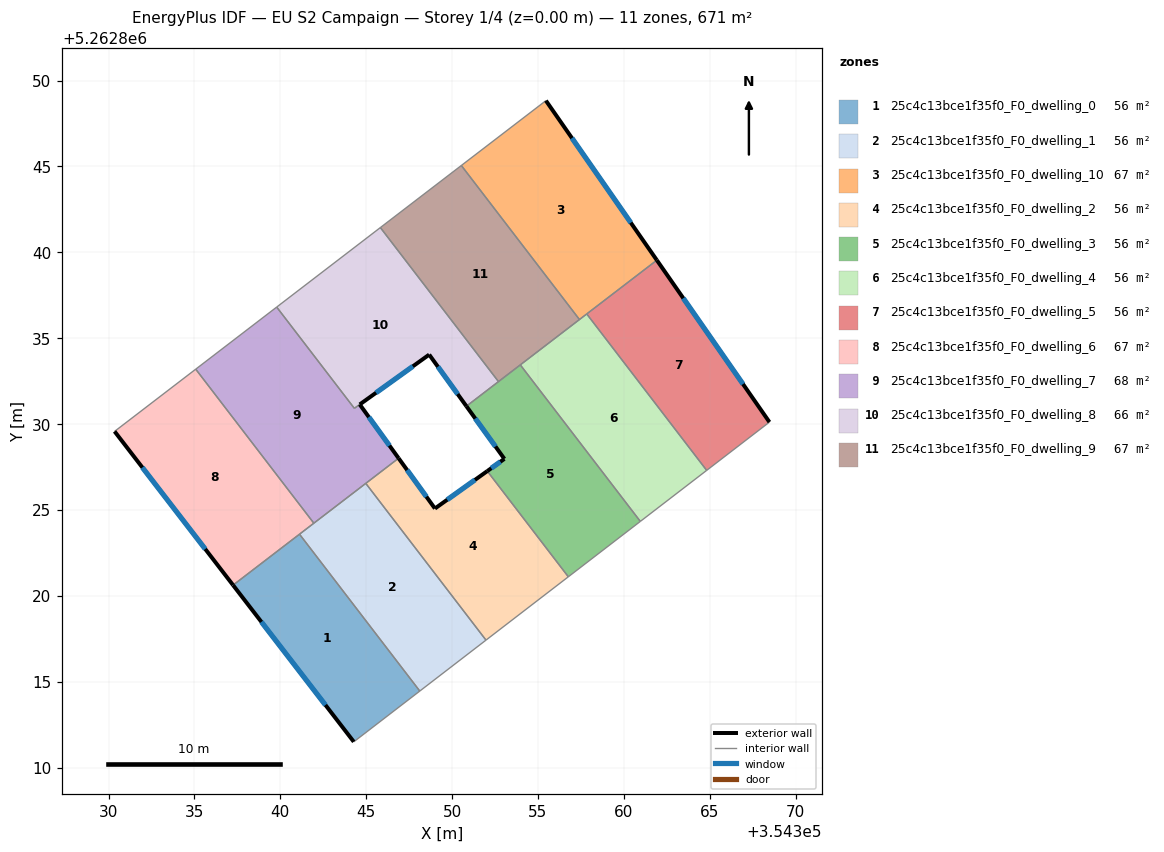
=== STOREY PLAN SPEC (per zone: floor XY polygon, exterior-wall plan segments, windows/doors) ===
zone 1: 25c4c13bce1f35f0_F0_dwelling_0  (56.0 m²)
  floor: (354341.12, 5262823.59) (354348.12, 5262814.46) (354344.28, 5262811.50) (354337.25, 5262820.62)
  exterior wall: (354337.25, 5262820.62) – (354344.28, 5262811.50)  [11.5 m]
    window: (354338.90, 5262818.48) – (354342.63, 5262813.64)  [9.7 m²]
  interior walls: 3
zone 2: 25c4c13bce1f35f0_F0_dwelling_1  (55.9 m²)
  floor: (354344.98, 5262826.55) (354351.98, 5262817.42) (354348.12, 5262814.46) (354341.12, 5262823.59)
  interior walls: 5
zone 3: 25c4c13bce1f35f0_F0_dwelling_10  (67.1 m²)
  floor: (354355.47, 5262848.83) (354361.92, 5262839.54) (354357.42, 5262836.09) (354350.54, 5262845.06)
  exterior wall: (354361.92, 5262839.54) – (354355.47, 5262848.83)  [11.3 m]
    window: (354360.41, 5262841.72) – (354356.98, 5262846.65)  [9.5 m²]
  interior walls: 4
zone 4: 25c4c13bce1f35f0_F0_dwelling_2  (56.0 m²)
  floor: (354352.05, 5262827.26) (354356.77, 5262821.11) (354351.98, 5262817.42) (354344.98, 5262826.55) (354346.89, 5262828.01) (354349.01, 5262825.08)
  exterior wall: (354349.01, 5262825.08) – (354346.89, 5262828.01)  [3.6 m]
    window: (354348.51, 5262825.77) – (354347.39, 5262827.33)  [3.0 m²]
  exterior wall: (354352.05, 5262827.26) – (354349.01, 5262825.08)  [3.7 m]
    window: (354351.34, 5262826.75) – (354349.72, 5262825.60)  [3.2 m²]
  interior walls: 5
zone 5: 25c4c13bce1f35f0_F0_dwelling_3  (56.0 m²)
  floor: (354353.97, 5262833.45) (354360.96, 5262824.33) (354356.77, 5262821.11) (354352.05, 5262827.26) (354353.05, 5262827.98) (354350.84, 5262831.04)
  exterior wall: (354350.84, 5262831.04) – (354353.05, 5262827.98)  [3.8 m]
    window: (354351.36, 5262830.32) – (354352.53, 5262828.70)  [3.2 m²]
  exterior wall: (354353.05, 5262827.98) – (354352.05, 5262827.26)  [1.2 m]
    window: (354352.81, 5262827.81) – (354352.29, 5262827.43)  [1.0 m²]
  interior walls: 5
zone 6: 25c4c13bce1f35f0_F0_dwelling_4  (55.9 m²)
  floor: (354357.84, 5262836.41) (354364.83, 5262827.31) (354360.96, 5262824.33) (354353.97, 5262833.45)
  interior walls: 5
zone 7: 25c4c13bce1f35f0_F0_dwelling_5  (55.9 m²)
  floor: (354361.92, 5262839.54) (354368.48, 5262830.12) (354364.83, 5262827.31) (354357.84, 5262836.41)
  exterior wall: (354368.48, 5262830.12) – (354361.92, 5262839.54)  [11.5 m]
    window: (354366.94, 5262832.33) – (354363.46, 5262837.33)  [9.7 m²]
  interior walls: 3
zone 8: 25c4c13bce1f35f0_F0_dwelling_6  (67.1 m²)
  floor: (354335.08, 5262833.20) (354341.96, 5262824.23) (354337.25, 5262820.62) (354330.35, 5262829.58)
  exterior wall: (354330.35, 5262829.58) – (354337.25, 5262820.62)  [11.3 m]
    window: (354331.97, 5262827.47) – (354335.63, 5262822.73)  [9.5 m²]
  interior walls: 4
zone 9: 25c4c13bce1f35f0_F0_dwelling_7  (68.4 m²)
  floor: (354344.63, 5262831.14) (354346.89, 5262828.01) (354346.67, 5262827.84) (354341.96, 5262824.23) (354335.08, 5262833.20) (354339.79, 5262836.81) (354344.31, 5262830.92)
  exterior wall: (354346.89, 5262828.01) – (354344.63, 5262831.14)  [3.9 m]
    window: (354346.36, 5262828.75) – (354345.16, 5262830.41)  [3.3 m²]
  interior walls: 7
zone 10: 25c4c13bce1f35f0_F0_dwelling_8  (65.9 m²)
  floor: (354345.83, 5262841.44) (354352.71, 5262832.47) (354350.84, 5262831.04) (354348.67, 5262834.04) (354344.31, 5262830.92) (354339.79, 5262836.81)
  exterior wall: (354348.67, 5262834.04) – (354350.84, 5262831.04)  [3.7 m]
    window: (354349.18, 5262833.34) – (354350.33, 5262831.75)  [3.1 m²]
  exterior wall: (354344.63, 5262831.14) – (354348.67, 5262834.04)  [5.0 m]
    window: (354345.58, 5262831.82) – (354347.72, 5262833.36)  [4.2 m²]
  interior walls: 5
zone 11: 25c4c13bce1f35f0_F0_dwelling_9  (67.1 m²)
  floor: (354350.54, 5262845.06) (354357.42, 5262836.09) (354352.71, 5262832.47) (354345.83, 5262841.44)
  interior walls: 5

=== DERIVED (storey summary) ===
Building: EU S2 Campaign
Storey: 1 of 4  (floor level z = 0.00 m)
Storey gross floor area: 671.4 m²
Zones on this storey: 11
  - 25c4c13bce1f35f0_F0_dwelling_0: floor 56.0 m²; exterior wall 11.5 m (34.5 m²); 1 window(s) 9.7 m²; WWR 28.1%
  - 25c4c13bce1f35f0_F0_dwelling_1: floor 55.9 m²
  - 25c4c13bce1f35f0_F0_dwelling_10: floor 67.1 m²; exterior wall 11.3 m (33.9 m²); 1 window(s) 9.5 m²; WWR 28.1%
  - 25c4c13bce1f35f0_F0_dwelling_2: floor 56.0 m²; exterior wall 7.4 m (22.1 m²); 2 window(s) 6.2 m²; WWR 28.1%
  - 25c4c13bce1f35f0_F0_dwelling_3: floor 56.0 m²; exterior wall 5.0 m (15.0 m²); 2 window(s) 4.2 m²; WWR 28.1%
  - 25c4c13bce1f35f0_F0_dwelling_4: floor 55.9 m²
  - 25c4c13bce1f35f0_F0_dwelling_5: floor 55.9 m²; exterior wall 11.5 m (34.4 m²); 1 window(s) 9.7 m²; WWR 28.1%
  - 25c4c13bce1f35f0_F0_dwelling_6: floor 67.1 m²; exterior wall 11.3 m (33.9 m²); 1 window(s) 9.5 m²; WWR 28.1%
  - 25c4c13bce1f35f0_F0_dwelling_7: floor 68.4 m²; exterior wall 3.9 m (11.6 m²); 1 window(s) 3.3 m²; WWR 28.1%
  - 25c4c13bce1f35f0_F0_dwelling_8: floor 65.9 m²; exterior wall 8.7 m (26.0 m²); 2 window(s) 7.3 m²; WWR 28.1%
  - 25c4c13bce1f35f0_F0_dwelling_9: floor 67.1 m²
Zone adjacency (shared interzone walls):
  - 25c4c13bce1f35f0_F0_dwelling_0 ↔ 25c4c13bce1f35f0_F0_dwelling_1
  - 25c4c13bce1f35f0_F0_dwelling_0 ↔ 25c4c13bce1f35f0_F0_dwelling_6
  - 25c4c13bce1f35f0_F0_dwelling_1 ↔ 25c4c13bce1f35f0_F0_dwelling_2
  - 25c4c13bce1f35f0_F0_dwelling_1 ↔ 25c4c13bce1f35f0_F0_dwelling_6
  - 25c4c13bce1f35f0_F0_dwelling_1 ↔ 25c4c13bce1f35f0_F0_dwelling_7
  - 25c4c13bce1f35f0_F0_dwelling_10 ↔ 25c4c13bce1f35f0_F0_dwelling_4
  - 25c4c13bce1f35f0_F0_dwelling_10 ↔ 25c4c13bce1f35f0_F0_dwelling_5
  - 25c4c13bce1f35f0_F0_dwelling_10 ↔ 25c4c13bce1f35f0_F0_dwelling_9
  - 25c4c13bce1f35f0_F0_dwelling_2 ↔ 25c4c13bce1f35f0_F0_dwelling_3
  - 25c4c13bce1f35f0_F0_dwelling_2 ↔ 25c4c13bce1f35f0_F0_dwelling_7
  - 25c4c13bce1f35f0_F0_dwelling_3 ↔ 25c4c13bce1f35f0_F0_dwelling_4
  - 25c4c13bce1f35f0_F0_dwelling_3 ↔ 25c4c13bce1f35f0_F0_dwelling_8
  - 25c4c13bce1f35f0_F0_dwelling_3 ↔ 25c4c13bce1f35f0_F0_dwelling_9
  - 25c4c13bce1f35f0_F0_dwelling_4 ↔ 25c4c13bce1f35f0_F0_dwelling_5
  - 25c4c13bce1f35f0_F0_dwelling_4 ↔ 25c4c13bce1f35f0_F0_dwelling_9
  - 25c4c13bce1f35f0_F0_dwelling_6 ↔ 25c4c13bce1f35f0_F0_dwelling_7
  - 25c4c13bce1f35f0_F0_dwelling_7 ↔ 25c4c13bce1f35f0_F0_dwelling_8
  - 25c4c13bce1f35f0_F0_dwelling_8 ↔ 25c4c13bce1f35f0_F0_dwelling_9